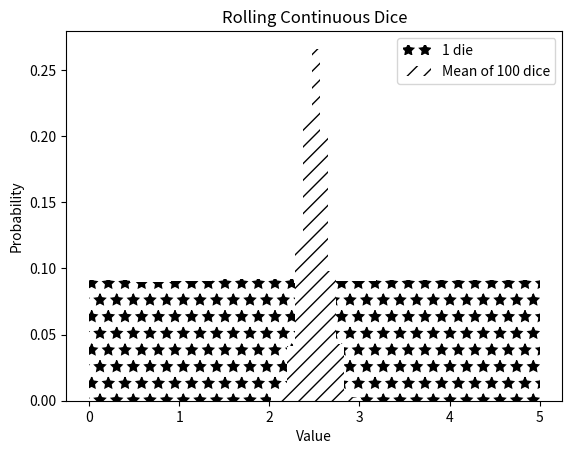

Generate this figure with matplotlib:
import random
from matplotlib import pyplot as plt
import numpy as np

def variance(X):
    """Assumes that X is a list of numbers. Returns the standard deviation of X"""
    mean = sum(X)/len(X)
    tot = 0.0
    for x in X:
        tot += (x - mean)**2
    return tot/len(X)

def stdDev(X):
    """Assumes that X is a list of numbers. Returns the standard deviation of X"""
    return variance(X)**0.5

def plotMeans(numDicePerTrial, numDiceThrown, numBins, legend,color, style):
    means = []
    numTrials = numDiceThrown//numDicePerTrial
    for i in range(numTrials):
        vals = 0
        for j in range(numDicePerTrial):
            vals += 5*random.random()
        means.append(vals/numDicePerTrial)
        
    plt.hist(means, numBins, color = color, label = legend, 
             weights = np.array(len(means)*[1])/len(means), hatch = style
             )
    
    return sum(means)/len(means), variance(means)



if __name__ == "__main__":
    
    mean, var = plotMeans(1, 100000, 11, '1 die', 'w', '*')
    print('Mean of rolling 1 dice =', round(mean,4), 'Variance =', round(var,4))
    
    mean, var = plotMeans(100, 100000, 11, 'Mean of 100 dice', 'w', '//')
    print('Mean of rolling 100 dice =', round(mean, 4), 'Variance =', round(var, 4))
    
    plt.title('Rolling Continuous Dice')
    plt.xlabel('Value')
    plt.ylabel('Probability')
    plt.legend()
    
    plt.show()
